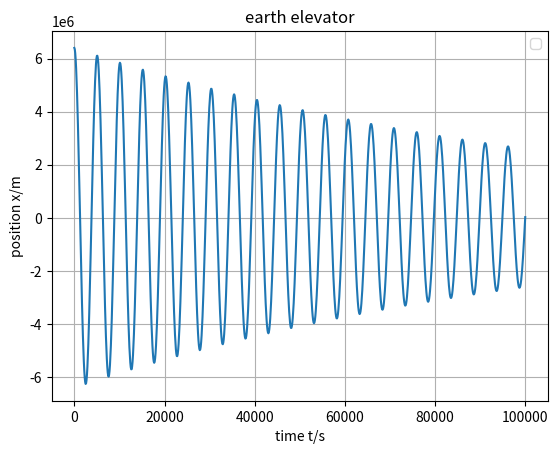

The matplotlib source for this figure:
from matplotlib import pyplot as plt
from matplotlib import animation as ani
import sympy as sym
import numpy as np

fig=plt.figure()
ims=[]


m=1
G=6.6743*10**-11
p0=101325
T0=288.15
L0=0.0065
R0=8.31446
Mair=0.00289652
S=1*1*sym.pi
Cd=0.34
R=6400000

#M=sym.Function('M')
#lg=sym.Function('lg')
#lair=sym.Function('lair')
#p=sym.Function('p')
#T=sym.Function('T')
#g=sym.Function('g')
#x=sym.Symbol('x')
x=sym.Function('x')
t=sym.Symbol('t')

#def density(x):
#    if np.abs(x)<1300*10**3:
#        dense=13000-(13000-12600)*x/(1300*10**3)
#    elif np.abs(x)<3500*10**3:
#        dense=12200-(12200-9900)*(x-1300*10**3)/(3500*10**3-1300*10**3)
#    elif np.abs(x)<6345*10**3:
#        dense=5600-(5600-3300)*(x-3500*10**3)/(6345*10**3-3500*10**3)
#    elif np.abs(x)<6350*10**3:
#        dense=3000
#    elif np.abs(x)<6400*10**3:
#        dense=2700
#    return dense

#lg=density(x(t))
lg=5510
g=G*4*sym.pi*x(t)*lg/3
#p=p0*(1-L0*(x(t)-R0)/T0)**(g*Mair/R0/L0)
#T=T0-L0*(x(t)-R0)
#lair=p*Mair/R0/T
lair=1.204
k=1.8*10**-5

#eq=-m*sym.Derivative(x(t),t,t)-m*g+(lair*S*Cd*(sym.Derivative(x(t),t))**2)/3
eq=-m*sym.Derivative(x(t),t,t)-m*g-k*(sym.Derivative(x(t),t))




result=sym.dsolve(eq,x(t),ics={x(t).subs(t,0):R,sym.diff(x(t),t,1).subs(t,0):0})
print(result)
xresult=result.rhs
print(xresult)


tlist=np.linspace(0,100000,1000)
xsubs=[]
for i in range(len(tlist)):
    xsubs.append(xresult.subs(t,tlist[i]))

plt.plot(tlist,xsubs)
plt.grid()
plt.xlabel('time t/s')
plt.ylabel('position x/m')
plt.title('earth elevator')
plt.legend()
plt.show()

#an=10000
#plt.xlim(0,an)
#for i in range(0,an):
#    tilist=np.arange(0,i,100)
#    xsubs2=[]
#    for j in range(len(tilist)):
#        xsubs2.append(float(xresult.subs(t,tilist[j])))    
#    im=plt.plot(tilist,xsubs2)
#    ims.append(im)
#anim=ani.ArtistAnimation(fig,ims,interval=10)
#plt.show()
